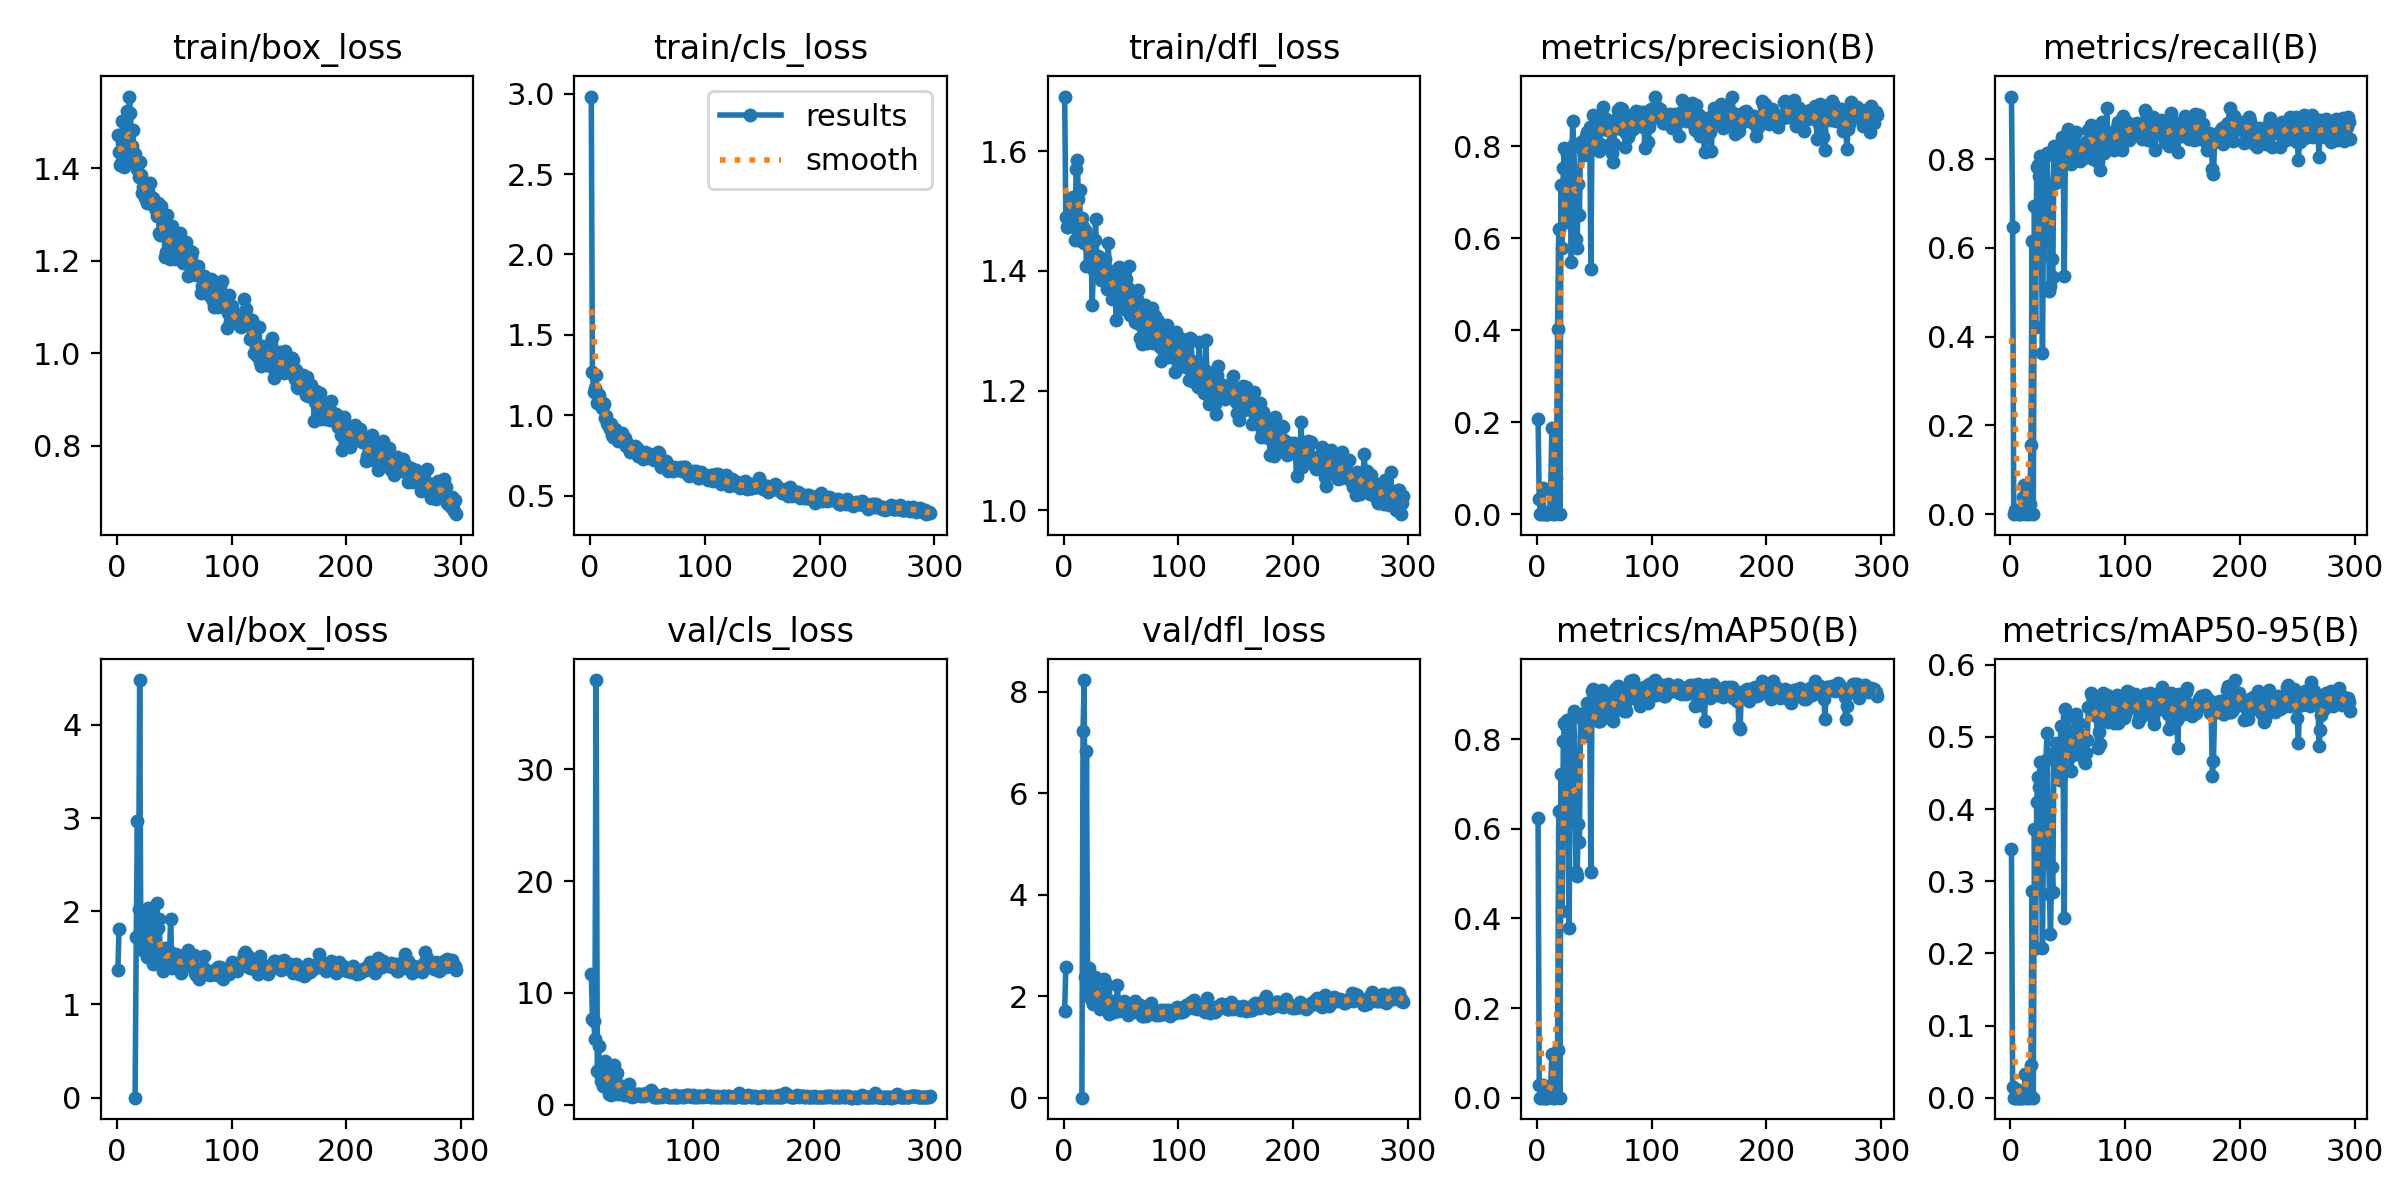

The table this chart was drawn from, first rows:
epoch, time, train/box_loss, train/cls_loss, train/dfl_loss, metrics/precision(B), metrics/recall(B), metrics/mAP50(B), metrics/mAP50-95(B), val/box_loss, val/cls_loss, val/dfl_loss, lr/pg0, lr/pg1, lr/pg2
1, 13.27, 1.471, 2.982, 1.691, 0.2068, 0.9412, 0.6234, 0.345, 1.371, inf, 1.71, 0.00016, 0.00016, 0.00016
2, 28.35, 1.434, 1.268, 1.49, 0.03369, 0.6471, 0.02803, 0.01488, 1.814, inf, 2.566, 0.0003397, 0.0003397, 0.0003397
3, 43.74, 1.406, 1.143, 1.474, 0, 0, 0, 0, nan, nan, nan, 0.000519, 0.000519, 0.000519
4, 60.19, 1.411, 1.168, 1.473, 0.00044, 0.01014, 0.00022, 7e-05, nan, nan, nan, 0.0006979, 0.0006979, 0.0006979
5, 76.3, 1.502, 1.251, 1.486, 0.05618, 0.01014, 0.02849, 0.01203, nan, nan, nan, 0.0008765, 0.0008765, 0.0008765
6, 89.65, 1.401, 1.075, 1.494, 0.00388, 0.00609, 0.00074, 0.0001, nan, nan, nan, 0.001055, 0.001055, 0.001055
7, 103.5, 1.455, 1.135, 1.518, 0, 0, 0, 0, nan, nan, nan, 0.001233, 0.001233, 0.001233
8, 115.1, 1.425, 1.125, 1.524, 0, 0, 0, 0, nan, nan, nan, 0.00141, 0.00141, 0.00141
9, 127.9, 1.523, 1.072, 1.492, 0, 0, 0, 0, nan, nan, nan, 0.001587, 0.001587, 0.001587
10, 138.5, 1.426, 1.045, 1.451, 0.00088, 0.01014, 0.00045, 0.00011, nan, nan, nan, 0.001764, 0.001764, 0.001764
11, 147.4, 1.554, 1.078, 1.571, 0.005, 0.03854, 0.00206, 0.00046, nan, nan, nan, 0.001941, 0.001941, 0.001941
12, 155.8, 1.519, 1.07, 1.585, 0.04977, 0.06491, 0.02679, 0.00882, nan, nan, nan, 0.001978, 0.001978, 0.001978
13, 163.7, 1.447, 0.9851, 1.52, 0.1875, 0.01217, 0.09676, 0.03349, nan, nan, nan, 0.001976, 0.001976, 0.001976
14, 171.5, 1.482, 0.9927, 1.535, 0, 0, 0, 0, nan, nan, nan, 0.001974, 0.001974, 0.001974
15, 180.1, 1.425, 0.9497, 1.449, 0.02797, 0.00609, 0.00324, 0.00171, nan, nan, nan, 0.001972, 0.001972, 0.001972
16, 187.9, 1.43, 0.9413, 1.489, 0, 0, 0, 0, 0, 11.73, 0, 0.00197, 0.00197, 0.00197
17, 195.4, 1.414, 0.9175, 1.472, 0.07966, 0.02231, 0.01014, 0.00312, 1.728, 7.663, 7.234, 0.001968, 0.001968, 0.001968
18, 205, 1.398, 0.9466, 1.446, 0.4029, 0.1562, 0.1074, 0.04505, 2.973, 7.53, 8.229, 0.001966, 0.001966, 0.001966
19, 215.3, 1.38, 0.8804, 1.468, 0.6201, 0.6166, 0.64, 0.2858, 2.027, 5.89, 2.385, 0.001964, 0.001964, 0.001964
20, 227.2, 1.412, 0.8668, 1.408, 0, 0, 0, 0, 4.482, 38.01, 6.84, 0.001962, 0.001962, 0.001962
21, 236, 1.385, 0.9065, 1.454, 0.7147, 0.6937, 0.7232, 0.3723, 1.596, 2.982, 2.062, 0.00196, 0.00196, 0.00196
22, 248.3, 1.346, 0.9167, 1.442, 0.579, 0.4219, 0.4156, 0.2069, 1.971, 5.239, 2.562, 0.001958, 0.001958, 0.001958
23, 258.1, 1.358, 0.8828, 1.438, 0.7523, 0.783, 0.7953, 0.4101, 1.872, 2.786, 2.359, 0.001956, 0.001956, 0.001956
24, 270.4, 1.371, 0.8408, 1.437, 0.7952, 0.7875, 0.8357, 0.4441, 1.577, 2.127, 1.94, 0.001954, 0.001954, 0.001954
25, 279.4, 1.335, 0.8461, 1.342, 0.7932, 0.7627, 0.8288, 0.4312, 1.649, 2.627, 1.946, 0.001952, 0.001952, 0.001952
26, 287.1, 1.324, 0.8486, 1.403, 0.7839, 0.8073, 0.8434, 0.4651, 1.508, 1.704, 1.854, 0.00195, 0.00195, 0.00195
27, 296.4, 1.351, 0.8851, 1.451, 0.6344, 0.6334, 0.6423, 0.3332, 2.04, 3.915, 2.387, 0.001949, 0.001949, 0.001949
28, 305.9, 1.339, 0.8898, 1.487, 0.7049, 0.3634, 0.3783, 0.2075, 1.932, 2.635, 2.328, 0.001947, 0.001947, 0.001947
29, 314.4, 1.367, 0.8501, 1.404, 0.7578, 0.6981, 0.7054, 0.3808, 1.675, 2.56, 2.067, 0.001945, 0.001945, 0.001945
30, 324.2, 1.333, 0.8615, 1.424, 0.5474, 0.6819, 0.6538, 0.3373, 1.604, 2.036, 1.936, 0.001943, 0.001943, 0.001943
31, 334.4, 1.324, 0.8067, 1.4, 0.8548, 0.7444, 0.8528, 0.4683, 1.494, 0.9833, 1.837, 0.001941, 0.001941, 0.001941
32, 347.2, 1.335, 0.8295, 1.406, 0.8039, 0.8134, 0.8638, 0.5058, 1.437, 0.8885, 1.738, 0.001939, 0.001939, 0.001939
33, 357.6, 1.313, 0.8, 1.384, 0.7287, 0.7244, 0.7631, 0.3978, 1.796, 3.023, 2.035, 0.001937, 0.001937, 0.001937
34, 369.6, 1.31, 0.7982, 1.405, 0.5986, 0.5021, 0.5048, 0.2825, 1.603, 2.367, 1.876, 0.001935, 0.001935, 0.001935
35, 377.9, 1.296, 0.7724, 1.386, 0.5795, 0.5152, 0.4949, 0.2263, 2.084, 3.553, 2.329, 0.001933, 0.001933, 0.001933
36, 388.2, 1.325, 0.8024, 1.419, 0.7183, 0.5761, 0.6119, 0.3203, 1.816, 2.309, 2.108, 0.001931, 0.001931, 0.001931
37, 396.1, 1.26, 0.7788, 1.386, 0.6513, 0.5341, 0.5696, 0.2856, 1.913, 2.831, 2.232, 0.001929, 0.001929, 0.001929
38, 406, 1.256, 0.7824, 1.37, 0.8098, 0.829, 0.8562, 0.4779, 1.491, 0.9919, 1.768, 0.001927, 0.001927, 0.001927
39, 414.8, 1.318, 0.8061, 1.447, 0.7948, 0.7466, 0.8448, 0.4702, 1.476, 1.212, 1.795, 0.001925, 0.001925, 0.001925
40, 424.7, 1.263, 0.789, 1.382, 0.7985, 0.8033, 0.8528, 0.4916, 1.358, 1.167, 1.643, 0.001923, 0.001923, 0.001923
41, 432.8, 1.277, 0.7983, 1.399, 0.7808, 0.7588, 0.8063, 0.4496, 1.509, 1.662, 1.786, 0.001921, 0.001921, 0.001921
42, 442.4, 1.209, 0.7477, 1.352, 0.7947, 0.8012, 0.8428, 0.4592, 1.605, 1.144, 1.909, 0.001919, 0.001919, 0.001919
43, 450.3, 1.218, 0.7488, 1.363, 0.8233, 0.7655, 0.8119, 0.4398, 1.521, 0.9125, 1.814, 0.001917, 0.001917, 0.001917
44, 461.9, 1.298, 0.7708, 1.398, 0.8312, 0.8154, 0.8803, 0.515, 1.408, 0.939, 1.687, 0.001915, 0.001915, 0.001915
45, 472.4, 1.247, 0.7454, 1.368, 0.8102, 0.8499, 0.8597, 0.4867, 1.429, 1.116, 1.743, 0.001913, 0.001913, 0.001913
46, 484.3, 1.204, 0.7267, 1.317, 0.842, 0.8134, 0.8544, 0.4511, 1.561, 1.159, 1.88, 0.001911, 0.001911, 0.001911
47, 494.3, 1.227, 0.7536, 1.384, 0.5337, 0.5375, 0.5042, 0.2486, 1.913, 1.827, 2.22, 0.001909, 0.001909, 0.001909
48, 502.7, 1.275, 0.7698, 1.407, 0.8403, 0.8434, 0.9081, 0.5393, 1.395, 0.7891, 1.709, 0.001907, 0.001907, 0.001907
49, 511.7, 1.239, 0.7442, 1.364, 0.8684, 0.8418, 0.9113, 0.528, 1.413, 0.8017, 1.732, 0.001905, 0.001905, 0.001905
50, 519.3, 1.242, 0.7579, 1.353, 0.8373, 0.8681, 0.896, 0.508, 1.438, 0.7275, 1.75, 0.001903, 0.001903, 0.001903
51, 528.7, 1.204, 0.7317, 1.37, 0.8146, 0.8296, 0.8755, 0.4849, 1.544, 0.7515, 1.856, 0.001901, 0.001901, 0.001901
52, 538.1, 1.253, 0.7604, 1.397, 0.8318, 0.8276, 0.8831, 0.5101, 1.49, 0.856, 1.823, 0.001899, 0.001899, 0.001899
53, 546.2, 1.23, 0.7425, 1.336, 0.804, 0.7891, 0.8415, 0.4529, 1.536, 0.8967, 1.9, 0.001897, 0.001897, 0.001897
54, 554.9, 1.231, 0.7371, 1.386, 0.7899, 0.8033, 0.8416, 0.4907, 1.411, 0.9791, 1.718, 0.001895, 0.001895, 0.001895
55, 566.9, 1.259, 0.7381, 1.368, 0.8038, 0.8256, 0.8411, 0.4756, 1.514, 0.9763, 1.837, 0.001893, 0.001893, 0.001893
56, 575.3, 1.243, 0.7237, 1.371, 0.8604, 0.825, 0.8833, 0.53, 1.34, 0.9553, 1.631, 0.001891, 0.001891, 0.001891
57, 583.7, 1.201, 0.7208, 1.408, 0.8673, 0.8618, 0.9105, 0.5323, 1.382, 0.7407, 1.68, 0.001889, 0.001889, 0.001889
58, 593, 1.196, 0.7253, 1.327, 0.8863, 0.8215, 0.8971, 0.508, 1.469, 0.8338, 1.761, 0.001887, 0.001887, 0.001887
59, 604.4, 1.228, 0.7716, 1.33, 0.8366, 0.8134, 0.8673, 0.5021, 1.512, 0.9184, 1.81, 0.001885, 0.001885, 0.001885
60, 615.6, 1.24, 0.7657, 1.361, 0.8597, 0.8327, 0.8891, 0.5193, 1.473, 0.817, 1.778, 0.001883, 0.001883, 0.001883
... 236 more rows
